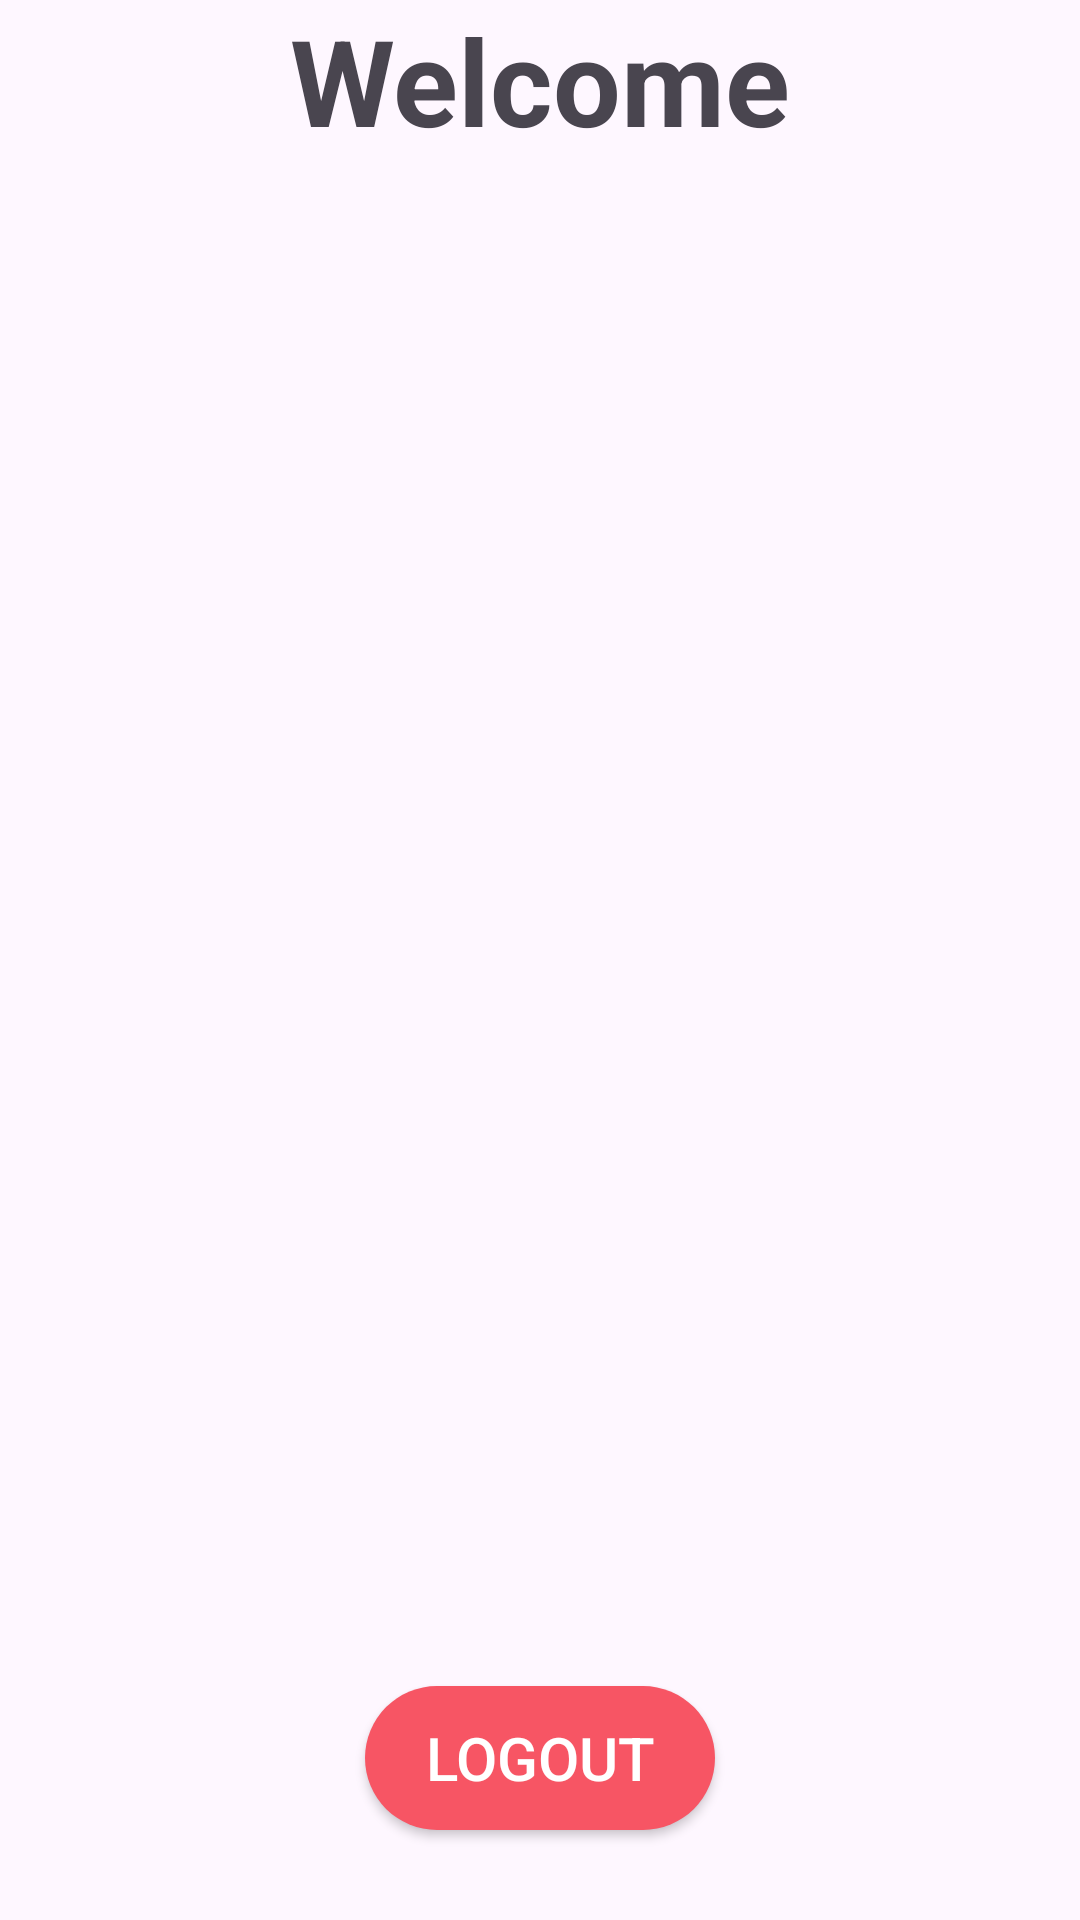

Layout XML and referenced resources for this Android screen:
<!-- AndroidManifest.xml: application theme Theme.RESTAURANTPOSPROJECT -->
<!-- res/layout/activity_user.xml -->
<?xml version="1.0" encoding="utf-8"?>
<LinearLayout
    xmlns:android="http://schemas.android.com/apk/res/android"
    xmlns:app="http://schemas.android.com/apk/res-auto"
    xmlns:tools="http://schemas.android.com/tools"
    android:id="@+id/main"
    android:layout_width="match_parent"
    android:layout_height="match_parent"
    android:orientation="vertical"
    tools:context=".user">

    <TextView
        android:layout_width="match_parent"
        android:layout_height="wrap_content"
        android:text="Welcome"
        android:gravity="center"
        android:textSize="40dp"
        android:textStyle="bold"/>

    <TextView
        android:layout_width="match_parent"
        android:layout_height="wrap_content"
        android:gravity="center"
        android:textSize="30sp"
        android:textStyle="bold"
        android:id="@+id/tv_loggedUser"/>

    <GridView
        android:id="@+id/gridView"
        android:layout_width="match_parent"
        android:layout_height="0dp"
        android:layout_weight="1"
        android:numColumns="3"
        android:verticalSpacing="10dp"
        android:horizontalSpacing="10dp"
        android:stretchMode="columnWidth" />

    <androidx.appcompat.widget.AppCompatButton
        android:layout_width="wrap_content"
        android:layout_height="wrap_content"
        android:text="Logout"
        android:id="@+id/btn_logout"
        android:layout_gravity="center"
        android:background="@drawable/redbutton_background"
        android:textColor="@color/white"
        android:textSize="20sp"
        android:layout_marginBottom="30dp"
        android:paddingLeft="20dp"
        android:paddingRight="20dp"
        android:paddingTop="10dp"
        android:paddingBottom="10dp"/>

</LinearLayout>
<!-- resources referenced by this layout -->
<resources>
  <color name="white">#FFFFFFFF</color>
  <!-- drawable redbutton_background (drawable) -->
  <?xml version="1.0" encoding="utf-8"?>
  <selector xmlns:android="http://schemas.android.com/apk/res/android">
  <item>
      <shape android:shape="rectangle">
      <corners android:radius="50dp" />
      <solid android:color="@color/red" />
      </shape>
      </item>
  </selector>
  <style name="Theme.RESTAURANTPOSPROJECT" parent="Base.Theme.RESTAURANTPOSPROJECT" />
  <color name="red">#F75564</color>
  <style name="Base.Theme.RESTAURANTPOSPROJECT" parent="Theme.Material3.DayNight.NoActionBar">
          
          
      </style>
</resources>
